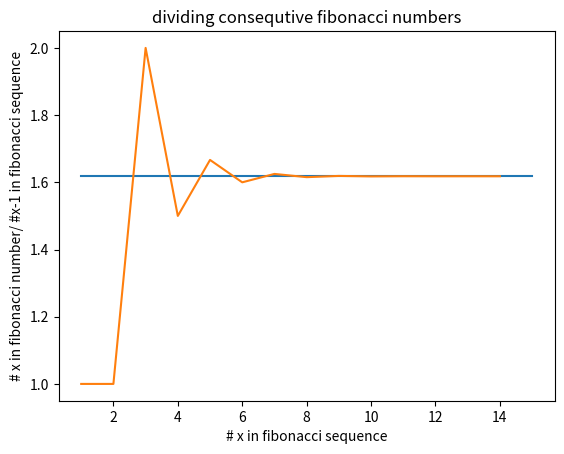

Write Python code to recreate this figure.
import math
import matplotlib.pyplot as plt
x=[1]
ratios =[1]
fib1 = 1.0;
fib2 = 1.0;

#change end to extend graph
end = 15

for i in range(2,end):
    x.append(i)
    ratios.append(fib2/fib1)
    temp = fib2
    fib2 = fib1+fib2
    fib1 = temp
goldR = (1+math.sqrt(5))/2
plt.plot([1,end],[goldR, goldR], label='Golden Ratio')
plt.plot(x, ratios)

plt.xlabel('# x in fibonacci sequence')
plt.ylabel('# x in fibonacci number/ #x-1 in fibonacci sequence')

plt.title('dividing consequtive fibonacci numbers')

plt.show()
